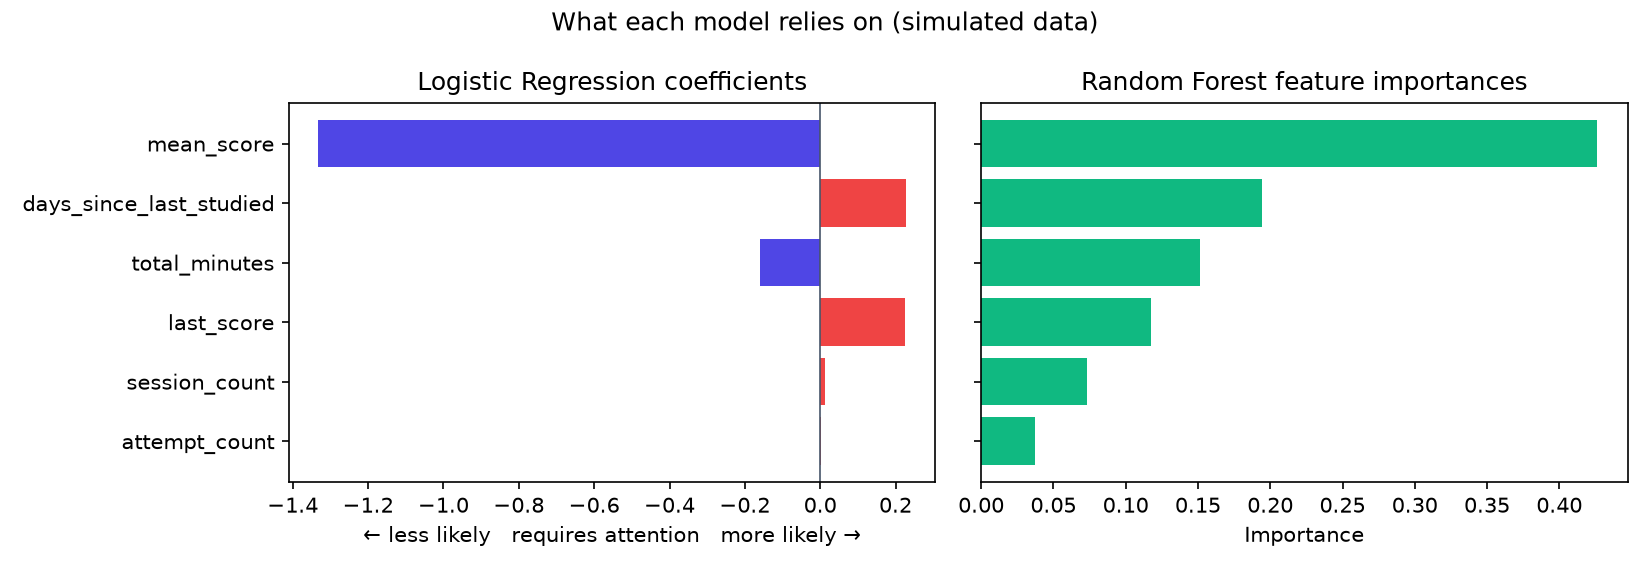

Source data for this figure (header and first rows):
feature, lr_coefficient_standardised, rf_importance
mean_score, -1.332, 0.426
last_score, 0.225, 0.118
attempt_count, 0.001, 0.037
session_count, 0.013, 0.073
total_minutes, -0.16, 0.151
days_since_last_studied, 0.228, 0.195
